The GitHub repository rohitshinde2788/Tomato-Sorting-Ai contains a labelled image folder "dataset" with 5 categories: damaged, no tomato, old, ripe, unripe. Examples follow, each with its label.

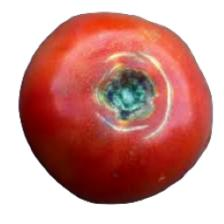
Label: damaged

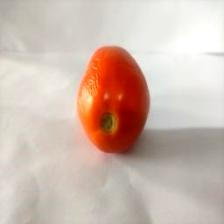
Label: ripe

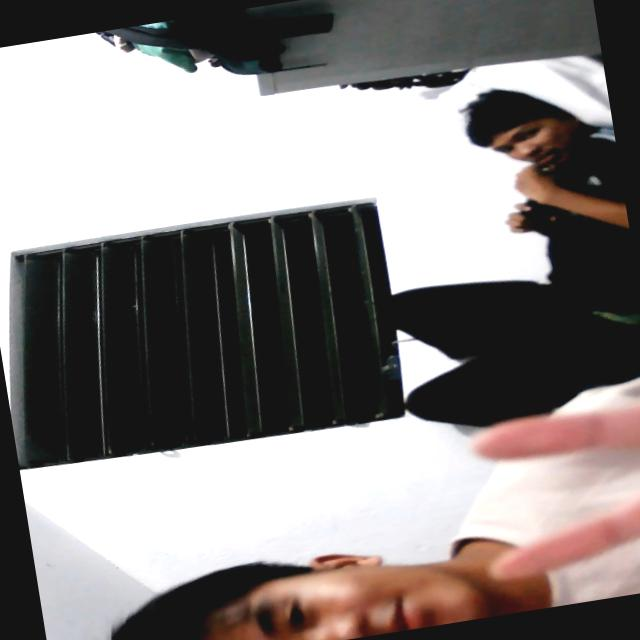
Label: no tomato

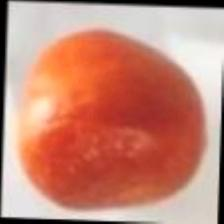
Label: old

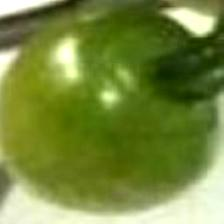
Label: unripe

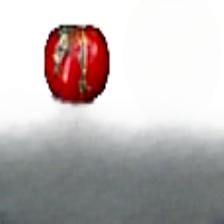
Label: damaged
